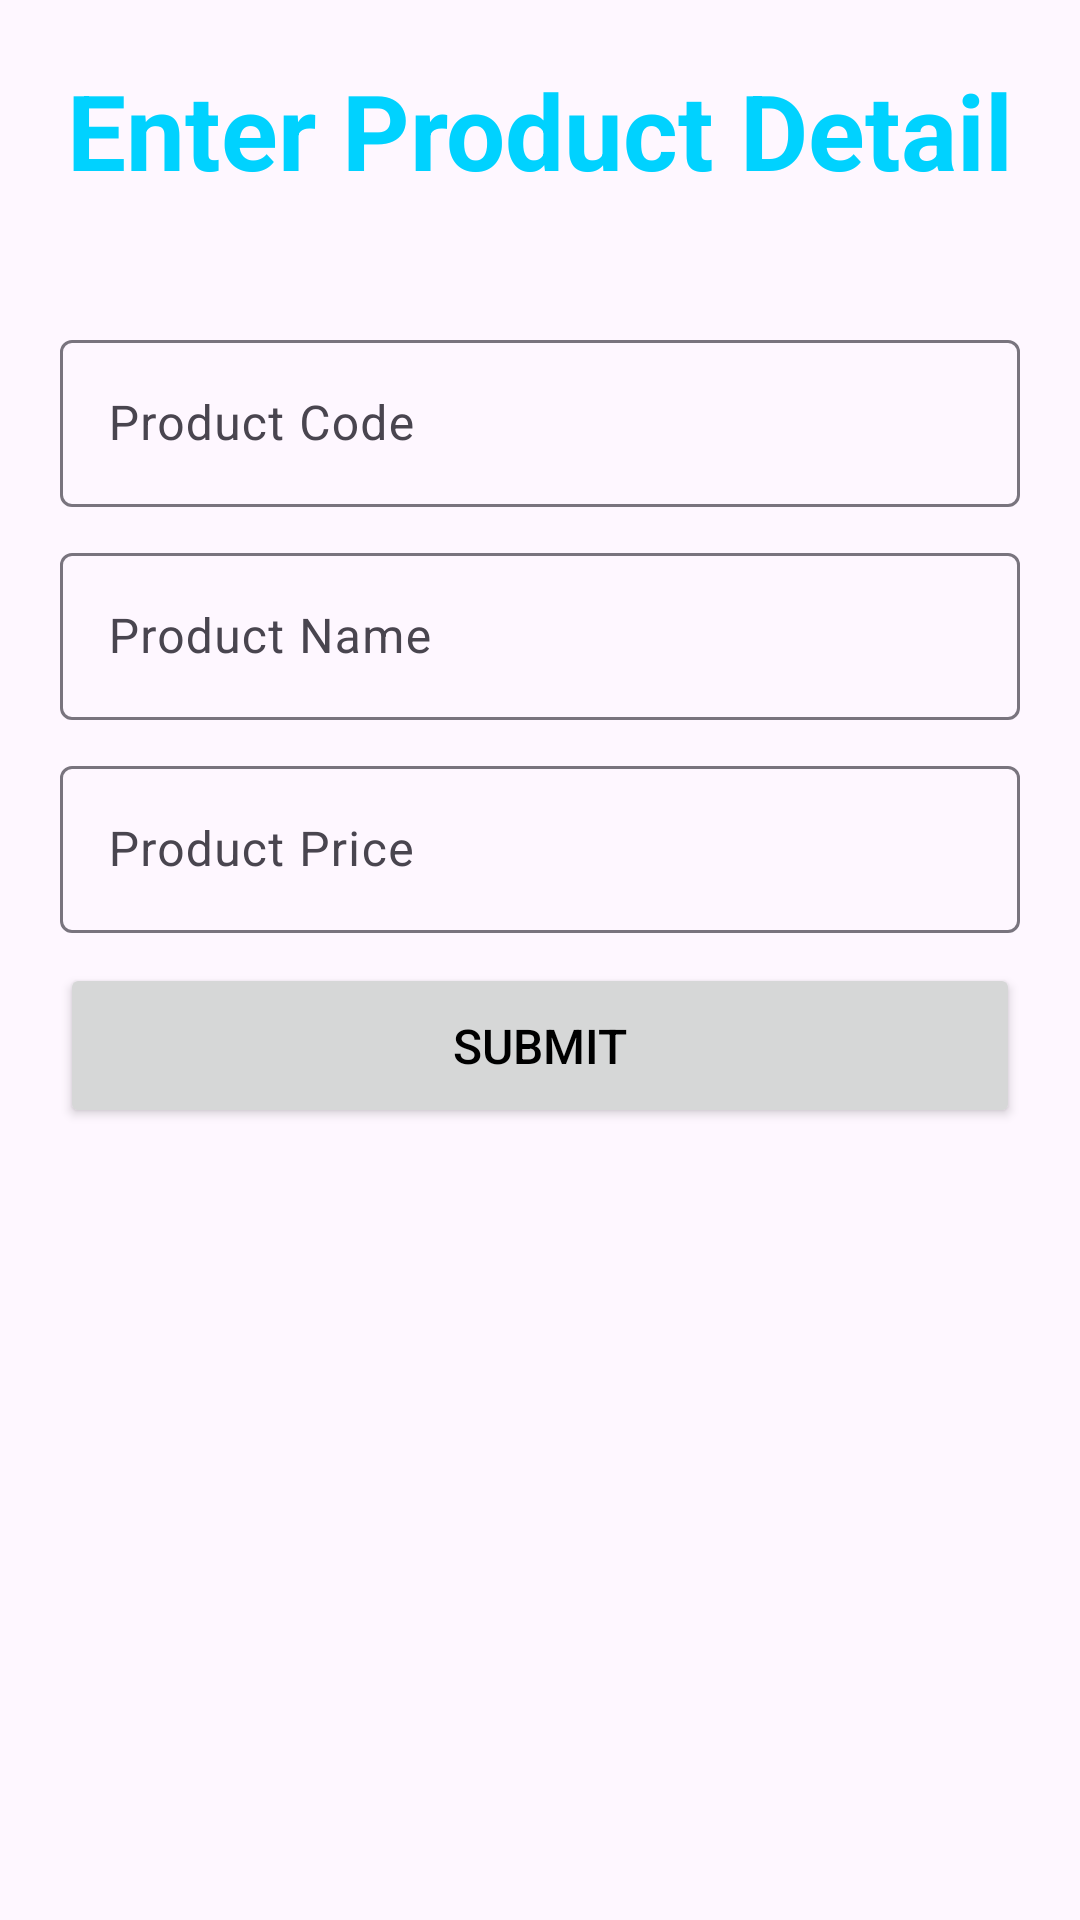

Produce the Android XML layout that renders to this screen, including the resource entries it uses.
<!-- AndroidManifest.xml: application theme Base.Theme.HaritTask5 -->
<!-- res/layout/activity_main.xml -->
<?xml version="1.0" encoding="utf-8"?>
<androidx.constraintlayout.widget.ConstraintLayout xmlns:android="http://schemas.android.com/apk/res/android"
    xmlns:app="http://schemas.android.com/apk/res-auto"
    xmlns:tools="http://schemas.android.com/tools"
    android:layout_width="match_parent"
    android:layout_height="match_parent"
    android:theme="@style/Base.Theme.HaritTask5"
    tools:context=".MainActivity">

    <TextView
        android:id="@+id/tvProductDetail"
        android:layout_width="wrap_content"
        android:layout_height="wrap_content"
        android:text="@string/enter_product_detail"
        android:textColor="@color/primary_color"
        android:textSize="35sp"
        android:textStyle="bold"
        android:layout_marginTop="20dp"
        app:layout_constraintEnd_toEndOf="parent"
        app:layout_constraintStart_toStartOf="parent"
        app:layout_constraintTop_toTopOf="parent"
        tools:ignore="TextContrastCheck" />

    <androidx.constraintlayout.helper.widget.Flow
        android:id="@+id/flow"
        android:layout_width="match_parent"
        android:layout_height="wrap_content"
        android:orientation="vertical"
        android:padding="20dp"
        app:constraint_referenced_ids="textLayoutProductCode,textLayoutProductName,textLayoutProductPrice,btSubmit"
        app:flow_verticalGap="10dp"
        app:layout_constraintBottom_toBottomOf="parent"
        app:layout_constraintEnd_toEndOf="parent"
        app:layout_constraintStart_toStartOf="parent"
        app:layout_constraintTop_toBottomOf="@+id/tvProductDetail"
        app:layout_constraintVertical_bias="0.07999998" />

    <com.google.android.material.textfield.TextInputLayout
        android:id="@+id/textLayoutProductCode"
        android:layout_width="0dp"
        android:layout_height="wrap_content"
        android:layout_marginStart="20dp"
        android:layout_marginEnd="20dp"
        android:hint="@string/product_code">

        <com.google.android.material.textfield.TextInputEditText
            android:id="@+id/etProductCode"
            android:layout_width="match_parent"
            android:layout_height="wrap_content"
            android:inputType="textAutoComplete"
            tools:ignore="TextContrastCheck" />
    </com.google.android.material.textfield.TextInputLayout>

    <com.google.android.material.textfield.TextInputLayout
        android:id="@+id/textLayoutProductName"
        android:layout_width="0dp"
        android:layout_height="wrap_content"
        android:layout_marginStart="20dp"
        android:layout_marginEnd="20dp"
        android:hint="@string/product_name">

        <com.google.android.material.textfield.TextInputEditText
            android:id="@+id/etProductName"
            android:layout_width="match_parent"
            android:layout_height="wrap_content"
            android:inputType="textAutoComplete"
            tools:ignore="TextContrastCheck" />
    </com.google.android.material.textfield.TextInputLayout>

    <com.google.android.material.textfield.TextInputLayout
        android:id="@+id/textLayoutProductPrice"
        android:layout_width="0dp"
        android:layout_height="wrap_content"
        android:layout_marginStart="20dp"
        android:layout_marginEnd="20dp"
        android:hint="@string/product_price">

        <com.google.android.material.textfield.TextInputEditText
            android:id="@+id/etProductPrice"
            android:layout_width="match_parent"
            android:layout_height="wrap_content"
            android:inputType="numberDecimal"
            tools:ignore="TextContrastCheck" />
    </com.google.android.material.textfield.TextInputLayout>

    <Button
        android:id="@+id/btSubmit"
        android:layout_width="0dp"
        android:layout_height="55dp"
        style="@style/CommonButton"
        android:contentDescription="@string/submit"
        android:text="@string/submit"
        tools:ignore="DuplicateSpeakableTextCheck" />

</androidx.constraintlayout.widget.ConstraintLayout>
<!-- resources referenced by this layout -->
<resources>
  <color name="primary_color">#00d2ff</color>
  <string name="enter_product_detail">Enter Product Detail</string>
  <string name="product_code">Product Code</string>
  <string name="product_name">Product Name</string>
  <string name="product_price">Product Price</string>
  <string name="submit">Submit</string>
  <style name="Base.Theme.HaritTask5" parent="Theme.Material3.Light.NoActionBar">
          
           <item name="colorPrimary">@color/primary_color</item>
      </style>
  <style name="CommonButton">
          <item name="android:textSize">16sp</item>
          <item name="android:padding">8dp</item>
          <item name="android:textColor">@color/black</item>
      </style>
  <color name="black">#FF000000</color>
</resources>
